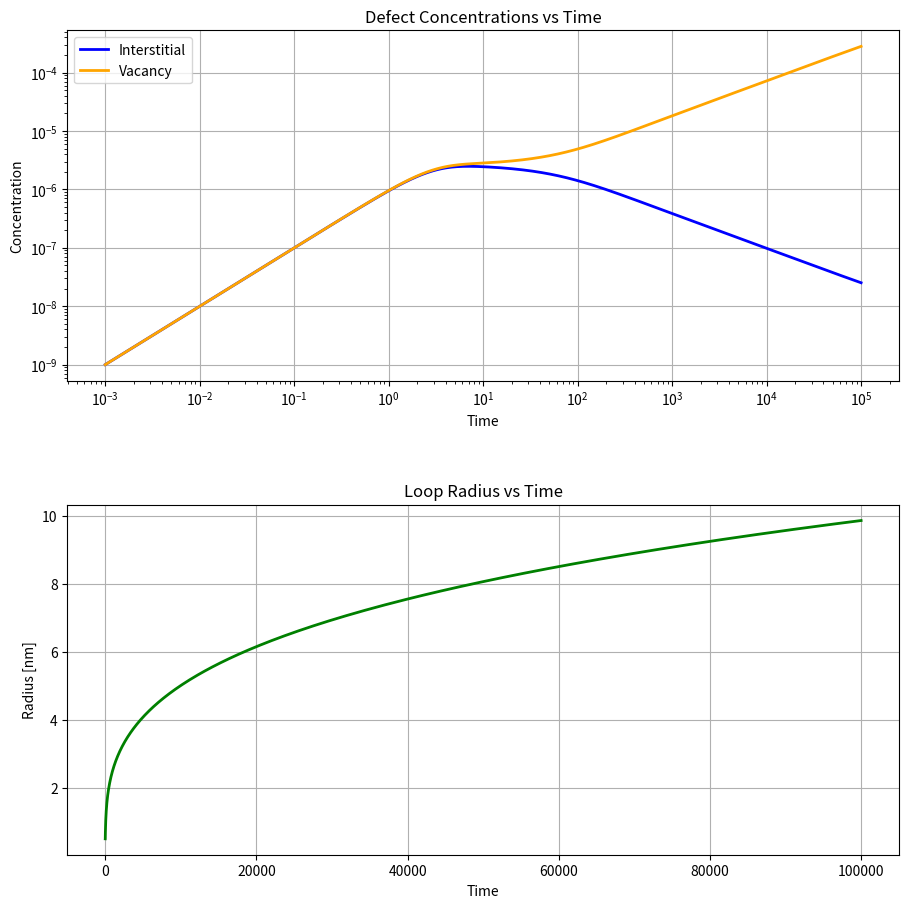

Write the Python code that produced this figure.
#Imports
import pandas as pd
import numpy as np
import matplotlib.pyplot as plt
from scipy.integrate import solve_ivp
# Global settings

__path_to_images__ = "\images"

#Constants
pi = np.pi

a=5e-10
S0=a**3/4
Z=84
alpha=Z*S0/a**2

T=600
kb=8.62e-5
Ei=1.2
Ev=1.8
nu=2e13
wi=nu*np.exp(-Ei/(kb*T))
wv=nu*np.exp(-Ev/(kb*T))
Di=(a**2)*wi
Dv=(a**2)*wv

print(f"Di: {Di}, Dv: {Dv}")

G_0 = 1e-6/S0

print(f"G_0: {G_0}")

NL=1e-7/S0
b=a/np.sqrt(3)
r0=4*a 
rL_0=a

#ODE function
f1 = alpha * (Di + Dv)

def log_term(y):
    """Calculate the logarithmic term.
    Args:
        y (float): The value R_L for which to calculate the logarithm.
    Returns:
        float: The logarithmic term.
    """
    return np.log(8 * y / r0)

def ode_func(t, y):
    """
    Define the system of ODEs.
    Args:
        t (float): Current time.
        y (list): Current values of the system [C_i, C_v, R_L].
    Returns:
        np.ndarray: The derivatives of the system [dC_i/dt, dC_v/dt, dR_L/dt].
    """
    dc = np.zeros(3)
    
    log_val = log_term(y[2])
    Kis = Di * 2 * pi**2 * y[2] / log_val
    Kvs = Dv * 2 * pi**2 * y[2] / log_val
    
    # Fixed ODE equations
    dc[0] = G_0 - f1 * y[0] * y[1] - Kis * y[0] * NL
    dc[1] = G_0 - f1 * y[0] * y[1] - Kvs * y[1] * NL
    dc[2] = (S0 * pi / (b * log_val)) * (Di * y[0] - Dv * y[1])
    return dc

def solve_ode(t_span, y0):
    """Solve the ODE using scipy's solve_ivp.
    Args:
        t_span (tuple): The time span for the solution.
        y0 (list): Initial conditions.
    Returns:
        OdeResult: The result of the ODE solution.
    """


    start_time = max(t_span[0], 1e-3)  
    end_time = t_span[1]
    
    # Create logarithmic spacing from start_time to end_time
    t_eval = np.logspace(np.log10(start_time), np.log10(end_time), 1000)

    return solve_ivp(ode_func, t_span, y0, method='Radau', 
                    rtol=1e-8, atol=1e-11,
                    t_eval=t_eval)

#plotting function
def plot_results(sol):
    """Plot the results of the ODE solution.
    Args:
        sol (OdeResult): The result of the ODE solution.
    """
    fig, axs = plt.subplots(2, 1, figsize=(10, 10))

    # Plot 1: Log-log plot of concentrations (matching MATLAB style)
    axs[0].loglog(sol.t, sol.y[0] * S0, color='blue', linewidth=2, label='Interstitial')
    axs[0].loglog(sol.t, sol.y[1] * S0, color='orange', linewidth=2, label='Vacancy')
    axs[0].set_ylabel('Concentration')
    axs[0].set_xlabel('Time')
    axs[0].set_title('Defect Concentrations vs Time')
    axs[0].legend()
    axs[0].grid(True)
    
    # Plot 2: Radius evolution
    axs[1].plot(sol.t, sol.y[2]*1e9, color='green', linewidth=2)
    axs[1].set_ylabel('Radius [nm]')
    axs[1].set_title('Loop Radius vs Time')
    axs[1].set_xlabel('Time')
    axs[1].grid(True)

    plt.tight_layout(pad=4.0)  # Add extra spacing between plots
    plt.savefig('de-ex-1.svg', format='svg', dpi=600)
    plt.show()

# Main execution
if __name__ == "__main__":
    t_span = (0, 1e5)  # Time span for the ODE solution
    y0 = [0, 0, rL_0]  # Initial conditions
    sol = solve_ode(t_span, y0)  # Solve the ODE
    plot_results(sol)  # Plot the results